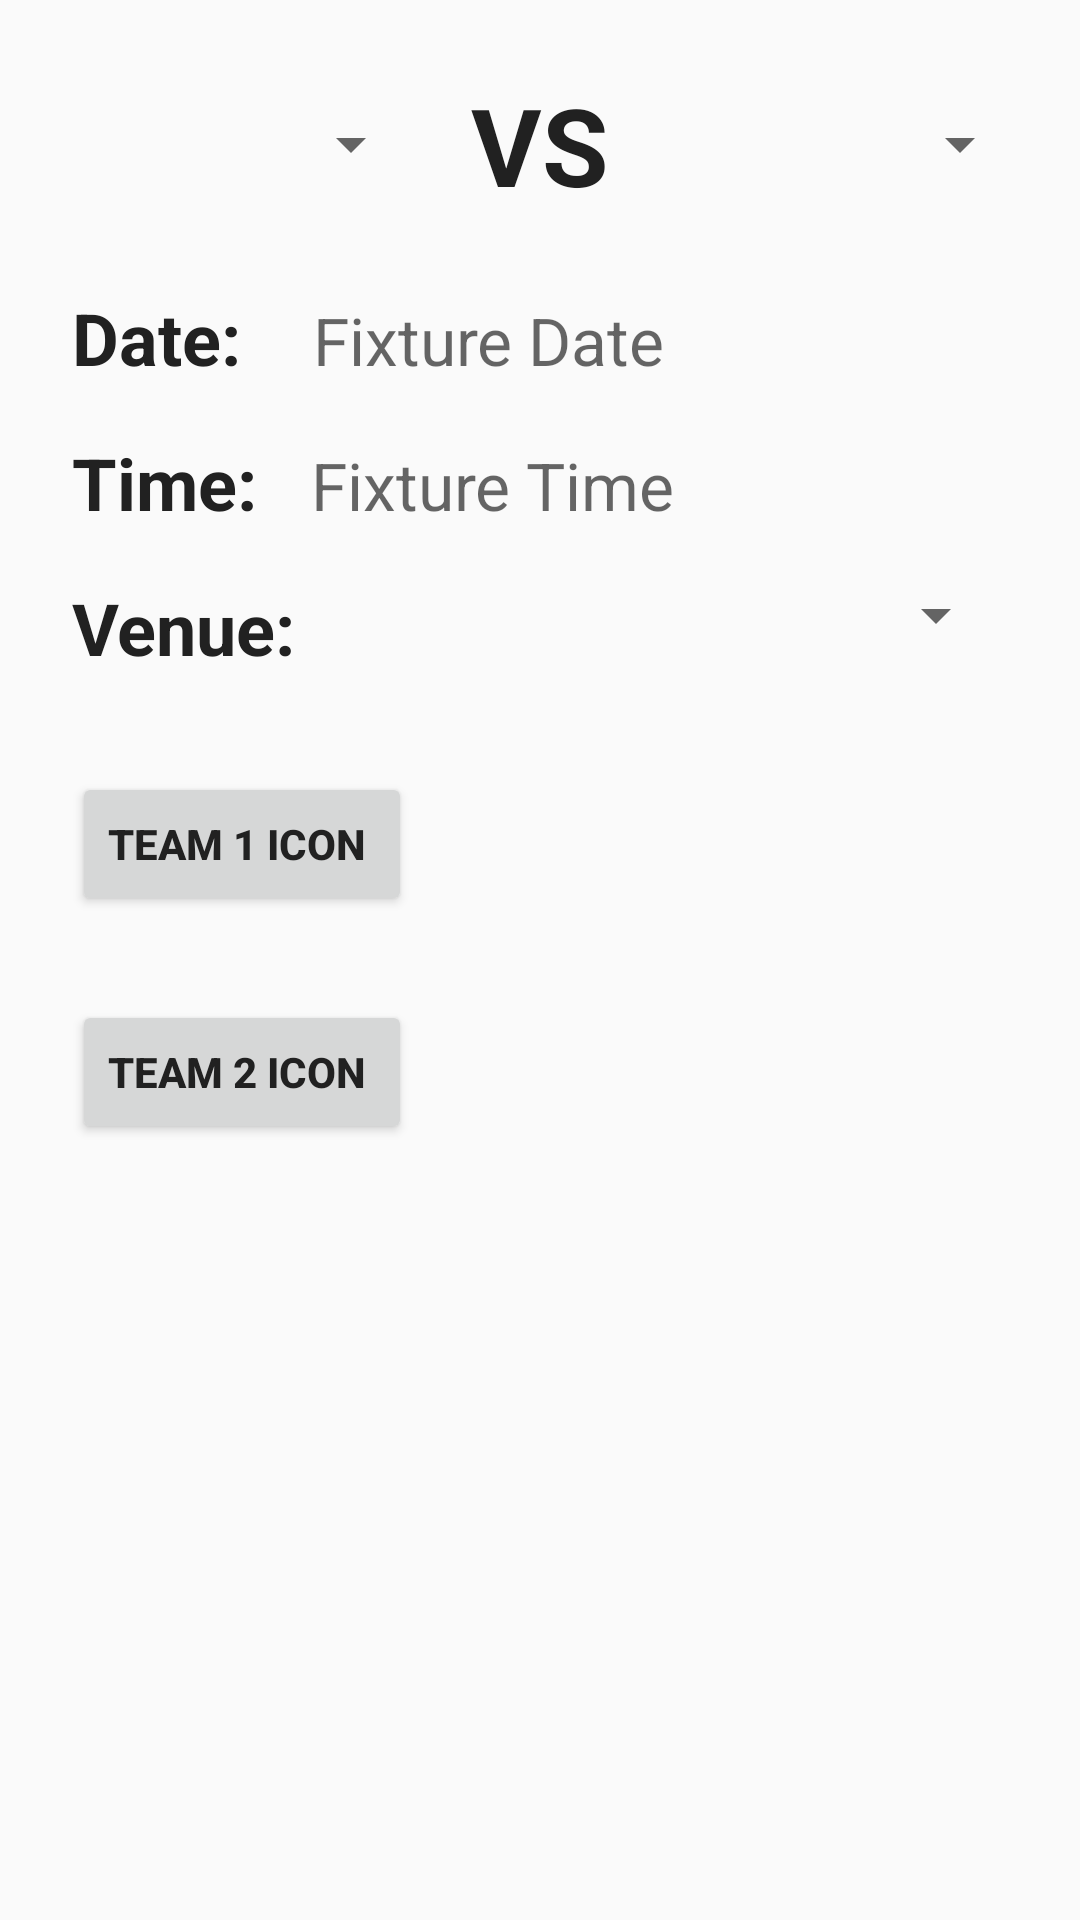

Android layout source for this screen:
<!-- AndroidManifest.xml: application theme AppTheme -->
<!-- res/layout/add_activity.xml -->
<?xml version="1.0" encoding="utf-8"?>
<RelativeLayout
    xmlns:android="http://schemas.android.com/apk/res/android"
    android:layout_width="match_parent"
    android:layout_height="match_parent"
    android:layout_centerInParent="true">

    <LinearLayout
        android:layout_width="match_parent"
        android:layout_height="wrap_content"
        android:id="@+id/vs"
        android:orientation="horizontal">

        <Spinner
            android:layout_width="match_parent"
            android:layout_height="48dp"
            android:textAlignment="center"
            android:layout_weight="1"
            android:layout_marginTop="24dp"
            android:layout_marginLeft="16dp"
            android:id="@+id/team1"/>
        <TextView
            android:layout_width="wrap_content"
            android:layout_height="wrap_content"
            android:layout_centerHorizontal="true"
            android:text="VS"
            android:layout_marginRight="16dp"
            android:layout_marginLeft="16dp"
            android:textSize="36sp"
            android:layout_marginTop="24dp"
            />

        <Spinner
            android:layout_width="match_parent"
            android:layout_height="48dp"
            android:layout_weight="1"
            android:layout_alignParentRight="true"
            android:textAlignment="center"
            android:layout_marginTop="24dp"
            android:layout_marginRight="16dp"
            android:id="@+id/team2"/>
    </LinearLayout>

    <LinearLayout
        android:layout_width="match_parent"
        android:layout_height="wrap_content"
        android:orientation="horizontal"
        android:layout_below="@id/vs"
        android:layout_marginLeft="24dp"
        android:layout_marginRight="24dp"
        android:layout_marginTop="24dp"
        android:id="@+id/dateLayout">

        <TextView
            android:layout_width="wrap_content"
            android:layout_height="wrap_content"
            android:text="Date:    "
            android:textSize="24sp" />
        <TextView
            android:layout_width="match_parent"
            android:layout_height="wrap_content"
            android:hint="Fixture Date"
            android:clickable="true"
            android:textStyle="normal"
            android:textSize="22sp"
            android:id="@+id/date"/>
    </LinearLayout>
    <LinearLayout
        android:layout_width="match_parent"
        android:layout_height="wrap_content"
        android:orientation="horizontal"
        android:layout_below="@id/dateLayout"
        android:layout_marginLeft="24dp"
        android:layout_marginRight="24dp"
        android:layout_marginTop="16dp"
        android:id="@+id/timeLayout">

        <TextView
            android:layout_width="wrap_content"
            android:layout_height="wrap_content"
            android:text="Time:   "
            android:textSize="24sp" />
        <TextView
            android:layout_width="match_parent"
            android:layout_height="wrap_content"
            android:hint="Fixture Time"
            android:clickable="true"
            android:textSize="22sp"
            android:textStyle="normal"
            android:id="@+id/time"/>
    </LinearLayout>
    <LinearLayout
        android:layout_width="match_parent"
        android:layout_height="wrap_content"
        android:orientation="horizontal"
        android:layout_below="@id/timeLayout"
        android:layout_marginLeft="24dp"
        android:layout_marginRight="24dp"
        android:layout_marginTop="16dp"
        android:id="@+id/venueLayout">

        <TextView
            android:layout_width="wrap_content"
            android:layout_height="wrap_content"
            android:text="Venue: "
            android:textSize="24sp" />
        <Spinner
            android:layout_width="match_parent"
            android:textAlignment="center"
            android:layout_height="24sp"
            android:hint="Fixture Venue"
            android:id="@+id/venue"/>
    </LinearLayout>
    <LinearLayout
        android:layout_width="match_parent"
        android:layout_height="wrap_content"
        android:orientation="horizontal"
        android:layout_below="@id/venueLayout"
        android:layout_marginLeft="24dp"
        android:layout_marginRight="24dp"
        android:layout_marginTop="32dp"
        android:id="@+id/Team1ImageLayout">
    <Button
        android:layout_width="wrap_content"
        android:layout_height="wrap_content"
        android:layout_below="@id/venueLayout"
        android:onClick="loadpic1"
        android:id="@+id/icon1Button"
        android:text="Team 1 Icon "/>
    <ImageView
        android:layout_width="60dp"
        android:layout_height="60dp"
        android:id="@+id/img1"
        android:layout_marginLeft="50dp" />
    </LinearLayout>
    <LinearLayout
        android:layout_width="match_parent"
        android:layout_height="wrap_content"
        android:orientation="horizontal"
        android:layout_below="@id/Team1ImageLayout"
        android:layout_marginLeft="24dp"
        android:layout_marginRight="24dp"
        android:layout_marginTop="16dp"
        android:id="@+id/Team2ImageLayout">
        <Button
            android:layout_width="wrap_content"
            android:layout_height="wrap_content"
            android:layout_below="@id/venueLayout"
            android:onClick="loadpic2"
            android:id="@+id/icon2Button"
            android:text="Team 2 Icon "/>
        <ImageView
            android:layout_width="60dp"
            android:layout_height="60dp"
            android:id="@+id/img2"
            android:layout_marginLeft="50dp" />
    </LinearLayout>






</RelativeLayout>
<!-- resources referenced by this layout -->
<resources>
  <style name="AppTheme" parent="Theme.AppCompat.Light.DarkActionBar">
          
          <item name="colorPrimary">@color/colorPrimary</item>
          <item name="colorPrimaryDark">@color/colorPrimaryDark</item>
          <item name="colorAccent">@color/colorAccent</item>
          <item name="android:textStyle">bold</item>
          <item name="android:textColor">@color/primaryText</item>
  
      </style>
  <color name="colorPrimary">#F44336</color>
  <color name="colorPrimaryDark">#D32F2F</color>
  <color name="colorAccent">#607D8B</color>
  <color name="primaryText">#212121</color>
</resources>
